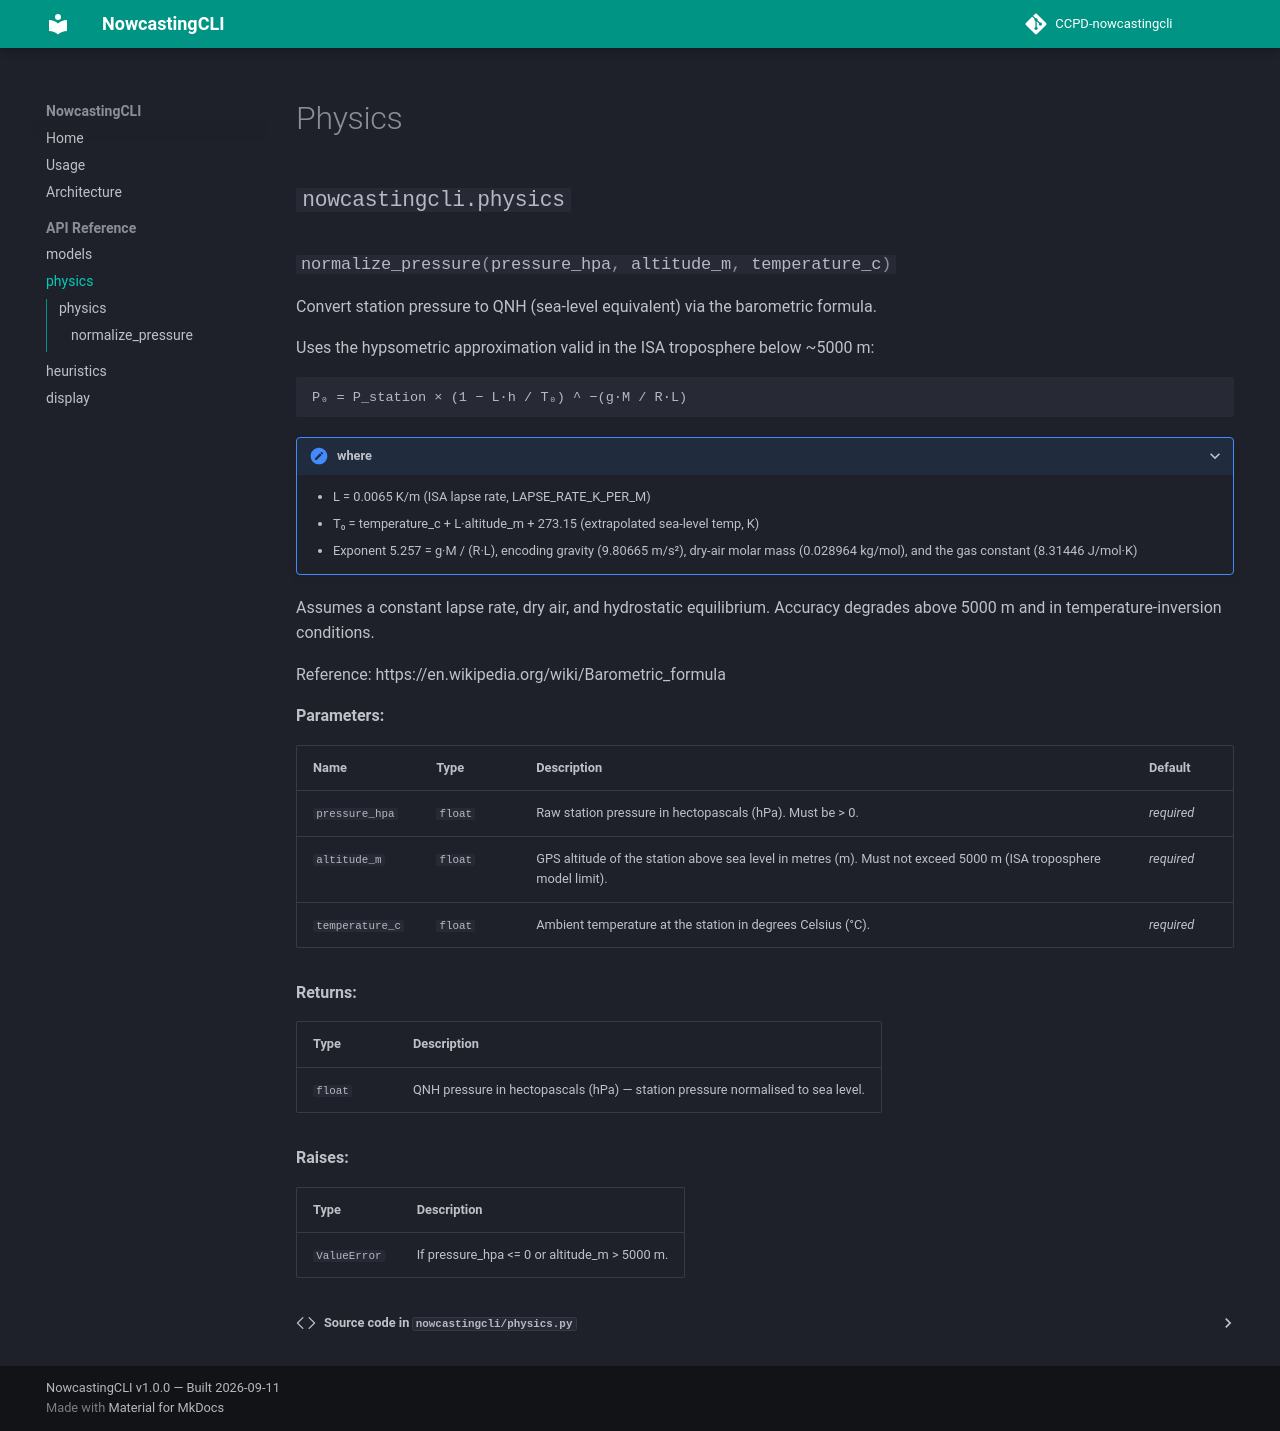

repository: juaquiro/CCPD-nowcastingcli · page: api/physics/index.html · generator: mkdocs

# Physics

::: nowcastingcli.physics
